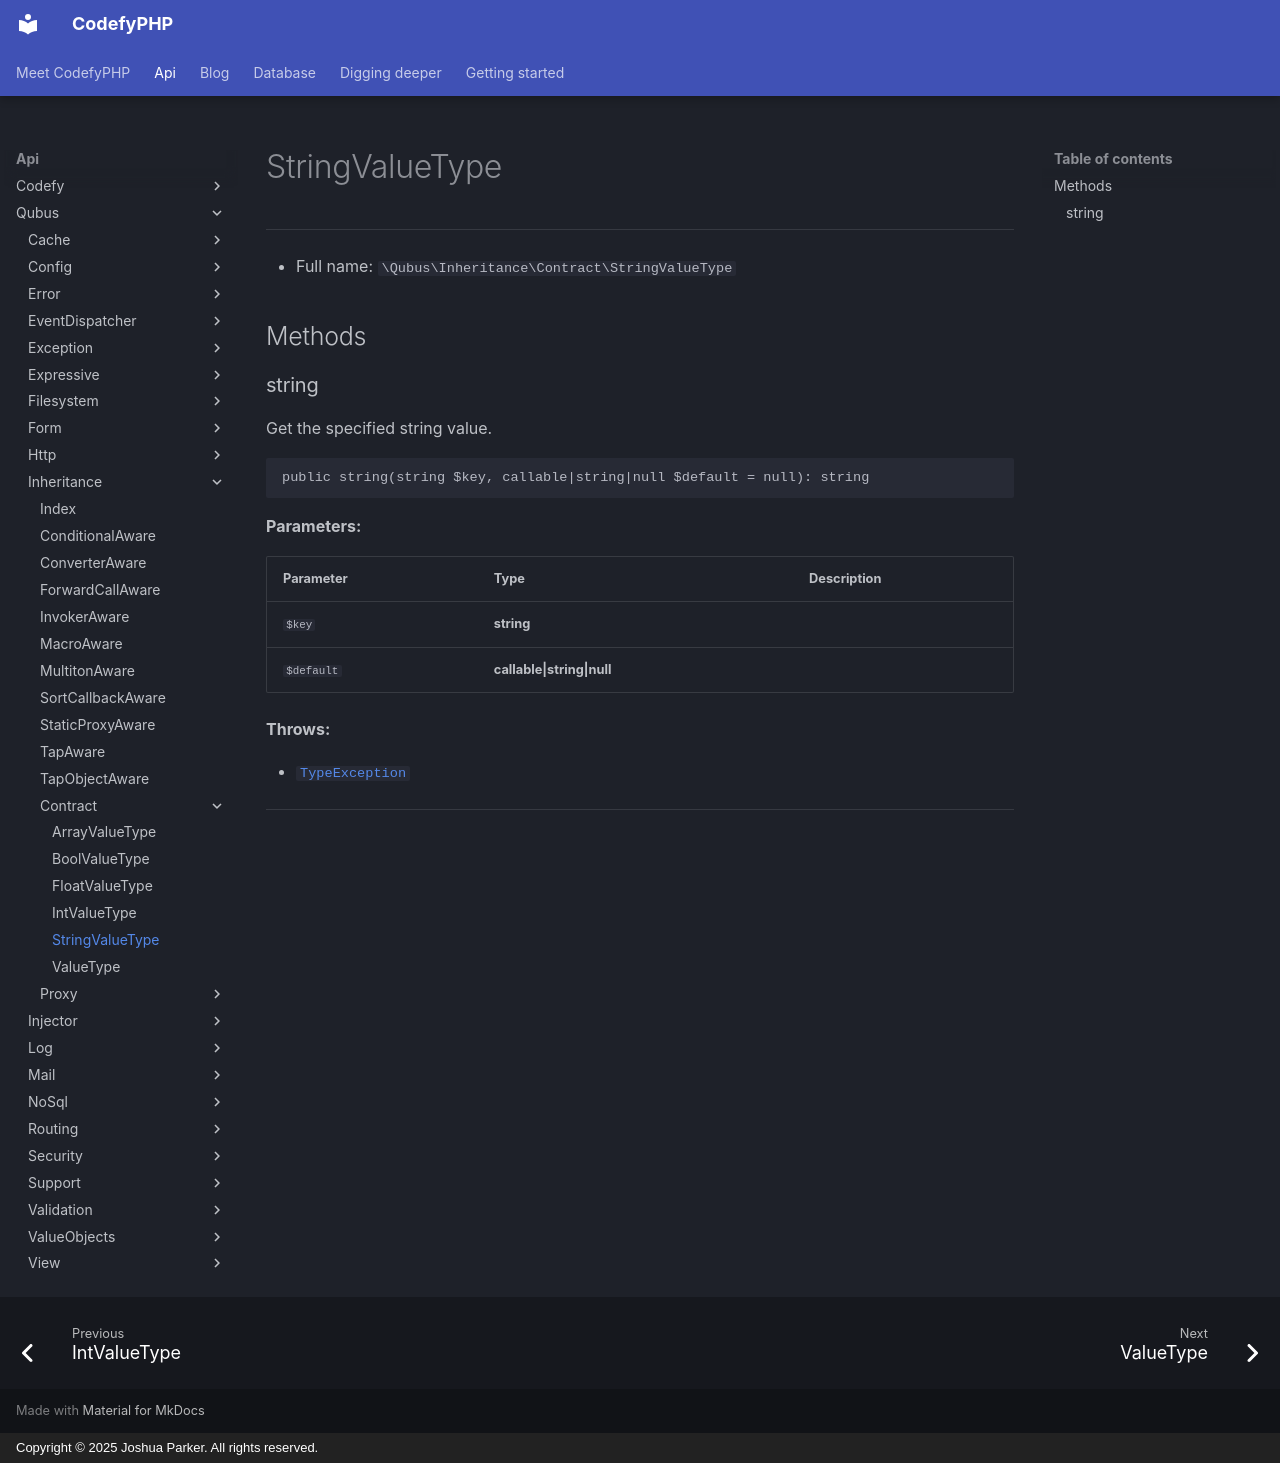

repository: codefyphp/docs · page: api/Qubus/Inheritance/Contract/StringValueType/index.html · generator: mkdocs · copyright: Copyright © 2025 Joshua Parker. All rights reserved.

# StringValueType

***

* Full name: `\Qubus\Inheritance\Contract\StringValueType`

## Methods

### string

Get the specified string value.

```php
public string(string $key, callable|string|null $default = null): string
```

**Parameters:**

| Parameter  | Type                       | Description |
|------------|----------------------------|-------------|
| `$key`     | **string**                 |             |
| `$default` | **callable\|string\|null** |             |

**Throws:**

- [`TypeException`](../../Exception/Data/TypeException.md)

***
